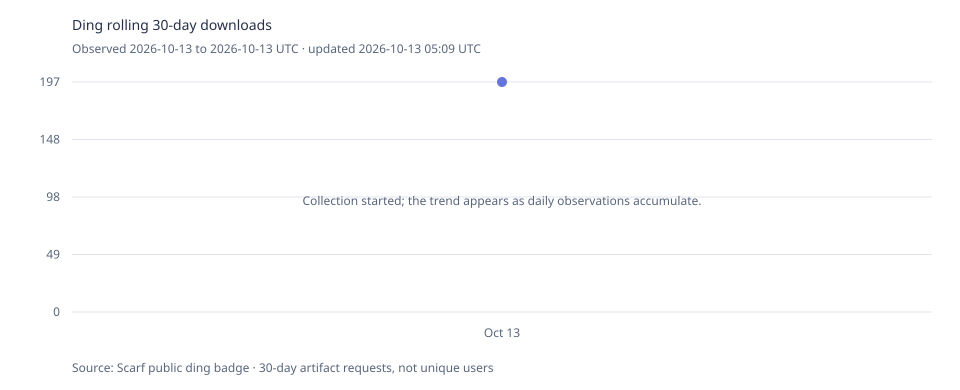

The table this chart was drawn from, first rows:
observed_utc, rolling_30d_downloads
2026-10-13T05:09:15.976080Z, 197
